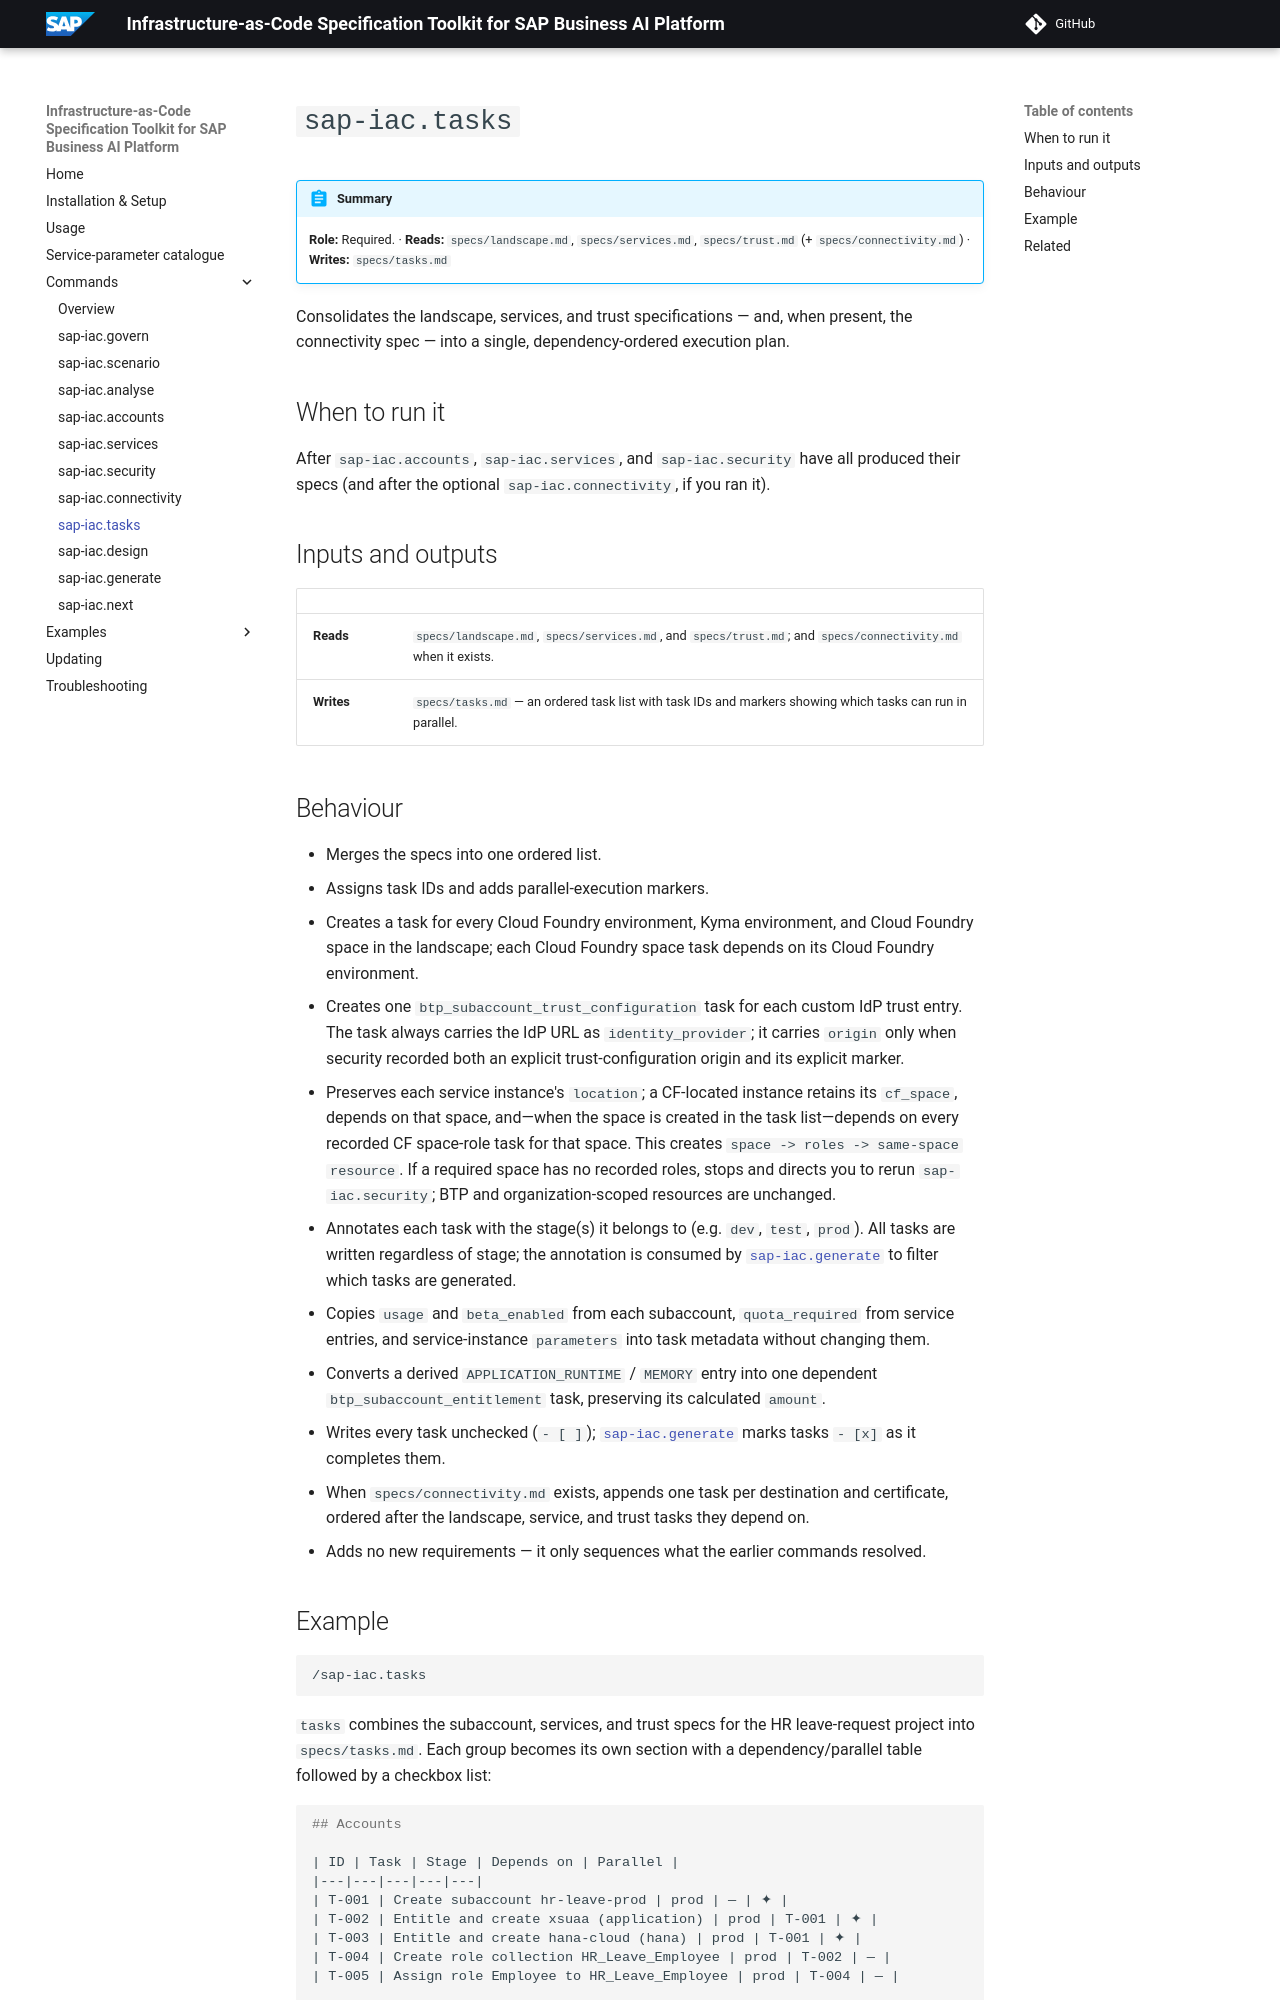

repository: SAP/iac-spec-kit-for-sap-business-ai-platform · page: commands/tasks/index.html · generator: mkdocs

# `sap-iac.tasks`

!!! abstract "Summary"
    **Role:** Required. · **Reads:** `specs/landscape.md`, `specs/services.md`, `specs/trust.md` (+ `specs/connectivity.md`) · **Writes:** `specs/tasks.md`

Consolidates the landscape, services, and trust specifications — and, when present, the connectivity spec — into a single, dependency-ordered execution plan.

## When to run it

After `sap-iac.accounts`, `sap-iac.services`, and `sap-iac.security` have all produced their specs (and after the optional `sap-iac.connectivity`, if you ran it).

## Inputs and outputs

| | |
|---|---|
| **Reads** | `specs/landscape.md`, `specs/services.md`, and `specs/trust.md`; and `specs/connectivity.md` when it exists. |
| **Writes** | `specs/tasks.md` — an ordered task list with task IDs and markers showing which tasks can run in parallel. |

## Behaviour

- Merges the specs into one ordered list.
- Assigns task IDs and adds parallel-execution markers.
- Creates a task for every Cloud Foundry environment, Kyma environment, and Cloud Foundry space in the landscape; each Cloud Foundry space task depends on its Cloud Foundry environment.
- Creates one `btp_subaccount_trust_configuration` task for each custom IdP trust entry. The task always carries the IdP URL as `identity_provider`; it carries `origin` only when security recorded both an explicit trust-configuration origin and its explicit marker.
- Preserves each service instance's `location`; a CF-located instance retains its `cf_space`, depends on that space, and—when the space is created in the task list—depends on every recorded CF space-role task for that space. This creates `space -> roles -> same-space resource`. If a required space has no recorded roles, stops and directs you to rerun `sap-iac.security`; BTP and organization-scoped resources are unchanged.
- Annotates each task with the stage(s) it belongs to (e.g. `dev`, `test`, `prod`). All tasks are written regardless of stage; the annotation is consumed by [`sap-iac.generate`](generate.md) to filter which tasks are generated.
- Copies `usage` and `beta_enabled` from each subaccount, `quota_required` from service entries, and service-instance `parameters` into task metadata without changing them.
- Converts a derived `APPLICATION_RUNTIME` / `MEMORY` entry into one dependent `btp_subaccount_entitlement` task, preserving its calculated `amount`.
- Writes every task unchecked (`- [ ]`); [`sap-iac.generate`](generate.md) marks tasks `- [x]` as it completes them.
- When `specs/connectivity.md` exists, appends one task per destination and certificate, ordered after the landscape, service, and trust tasks they depend on.
- Adds no new requirements — it only sequences what the earlier commands resolved.
